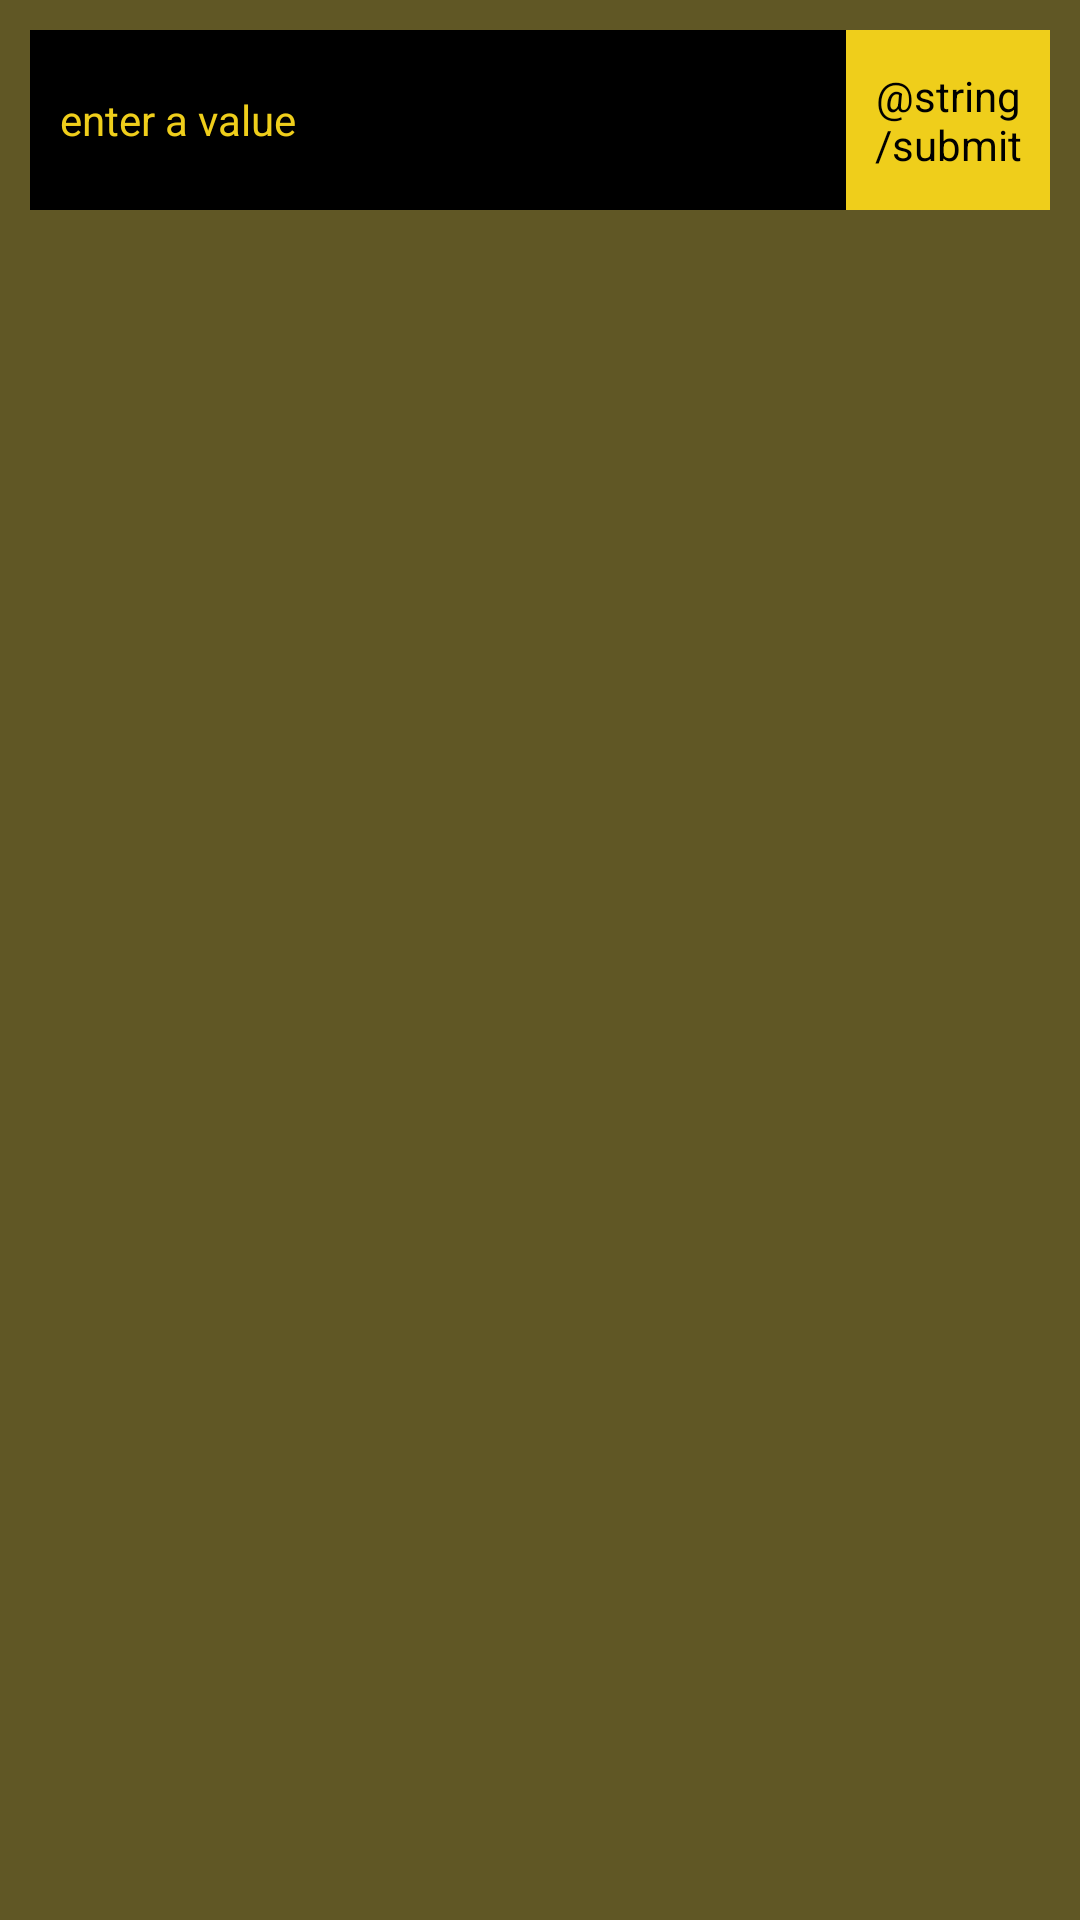

This screen was rendered from an Android layout file. Write that file and the resources it references.
<!-- AndroidManifest.xml: application theme AppTheme -->
<!-- res/layout/activity_task__play__game_.xml -->
<?xml version="1.0" encoding="utf-8"?>
<layout>

    <androidx.constraintlayout.widget.ConstraintLayout xmlns:android="http://schemas.android.com/apk/res/android"
        xmlns:app="http://schemas.android.com/apk/res-auto"
        xmlns:tools="http://schemas.android.com/tools"
        android:layout_width="match_parent"
        android:layout_height="match_parent"
        android:background="@color/colorPrimary"
        tools:context=".Task_Play_Game_Activity">


        <LinearLayout
            android:layout_width="match_parent"
            android:layout_height="wrap_content"
            android:layout_margin="10dp"
            app:layout_constraintEnd_toEndOf="parent"
            app:layout_constraintStart_toStartOf="parent"
            app:layout_constraintTop_toTopOf="parent">

            <androidx.appcompat.widget.AppCompatEditText
                android:id="@+id/ed_number"
                android:layout_width="0dp"
                android:layout_height="60dp"
                android:layout_weight="0.8"
                style="@style/edit_Text"
                android:hint="enter a value"

                android:background="@color/black" />

            <androidx.appcompat.widget.AppCompatTextView
                android:id="@+id/btn_submit"
                style="@style/button_style"
                android:layout_width="0dp"
                android:layout_height="match_parent"
                android:layout_weight="0.2"
                android:text="@string/submit" />
        </LinearLayout>





    </androidx.constraintlayout.widget.ConstraintLayout>
</layout>
<!-- resources referenced by this layout -->
<resources>
  <color name="black">#000000</color>
  <color name="colorPrimary">#605725</color>
  <style name="button_style" parent="AppTheme">
  
          <item name="android:background">@color/colorAccent</item>
          <item name="android:textColor">@color/black</item>
          <item name="android:gravity">center</item>
      </style>
  <style name="edit_Text" parent="AppTheme">
  
          <item name="android:background">@color/plus_color</item>
          <item name="android:textColor">@color/colorGrayStatus</item>
          <item name="android:textColorHint">@color/colorAccent</item>
          <item name="android:paddingLeft">10dp</item>
          <item name="android:inputType">number</item>
      </style>
  <style name="AppTheme" parent="Theme.AppCompat.Light.NoActionBar">
          
          <item name="colorPrimary">@color/colorPrimary</item>
          <item name="colorPrimaryDark">@color/colorPrimaryDark</item>
          <item name="colorAccent">@color/colorAccent</item>
      </style>
  <color name="colorAccent">#EFCE1B</color>
  <color name="plus_color">#C8BF8E</color>
  <color name="colorGrayStatus">#D8D8D8</color>
  <color name="colorPrimaryDark">#FF292828</color>
</resources>
